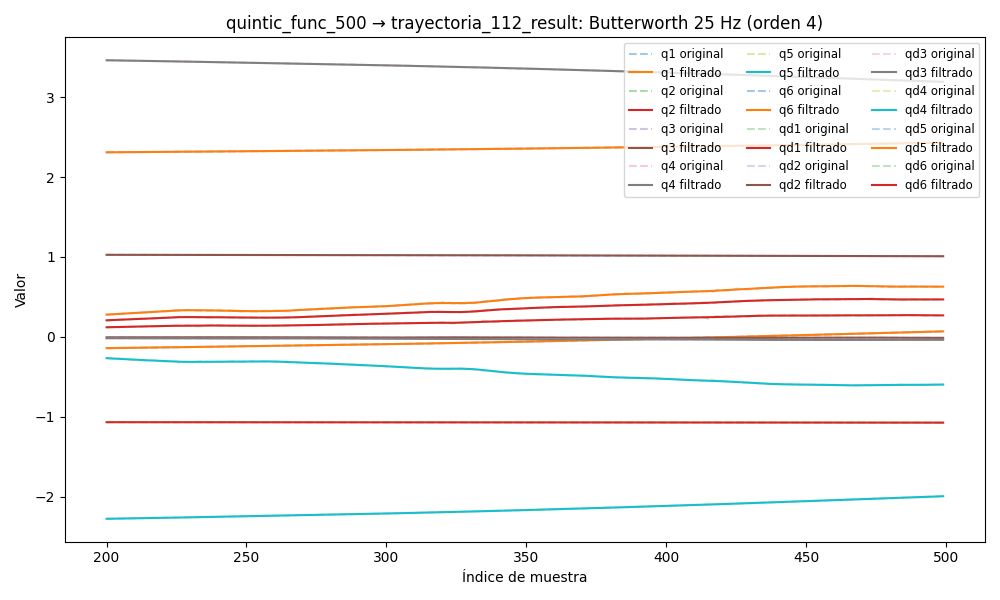

The file beside this chart, header and first rows:
timestamp, q1, q2, q3, q4, q5, q6, qd1, qd2, qd3, qd4, qd5, qd6, tau1, tau2, tau3, tau4, tau5, tau6
1749042274, 2.29, -1.069, 1.029, 3.505, -2.324, -0.1758, 0.0001888, 0.002278, -0.0003586, -0.0002368, 9.560687305026256e-05, -6.294437037058077e-05, 0.1763, -1.08, -1.368, -0.4925, -0.1102, -0.1339
1749042274, 2.29, -1.069, 1.029, 3.505, -2.324, -0.1757, 0.0001909, 0.002209, -0.0003453, -0.0002291, 0.0001106, -5.8398106787614916e-05, 0.165, -1.085, -1.362, -0.5142, -0.1273, -0.1172
1749042274, 2.29, -1.069, 1.029, 3.505, -2.324, -0.1757, 0.0001922, 0.002141, -0.0003324, -0.0002189, 0.0001226, -5.4091938466077576e-05, 0.1656, -1.074, -1.358, -0.4912, -0.1101, -0.1232
1749042274, 2.29, -1.069, 1.029, 3.505, -2.324, -0.1757, 0.0001926, 0.002074, -0.0003201, -0.0002063, 0.0001316, -5.0457501466713465e-05, 0.1836, -1.073, -1.363, -0.5131, -0.1021, -0.1338
1749042274, 2.29, -1.069, 1.029, 3.505, -2.324, -0.1757, 0.0001923, 0.002008, -0.0003086, -0.0001913, 0.0001379, -4.796822329372879e-05, 0.1705, -1.099, -1.358, -0.4937, -0.1146, -0.1232
1749042274, 2.29, -1.069, 1.029, 3.505, -2.324, -0.1757, 0.0001914, 0.001944, -0.0002981, -0.0001748, 0.0001423, -4.7098428213143935e-05, 0.1851, -1.082, -1.367, -0.5091, -0.1176, -0.1305
1749042274, 2.29, -1.069, 1.029, 3.505, -2.324, -0.1757, 0.0001904, 0.001882, -0.0002887, -0.0001577, 0.0001459, -4.827129477503911e-05, 0.1851, -1.082, -1.367, -0.5091, -0.1176, -0.1305
1749042274, 2.29, -1.069, 1.029, 3.505, -2.324, -0.1757, 0.0001897, 0.001821, -0.0002804, -0.0001412, 0.0001501, -5.1798456108528524e-05, 0.1707, -1.085, -1.366, -0.5019, -0.1213, -0.1373
1749042274, 2.29, -1.069, 1.029, 3.505, -2.324, -0.1757, 0.00019, 0.001764, -0.0002731, -0.0001271, 0.0001566, -5.781570924811657e-05, 0.1757, -1.071, -1.363, -0.5099, -0.1311, -0.1247
1749042274, 2.29, -1.069, 1.029, 3.505, -2.324, -0.1757, 0.0001919, 0.001708, -0.0002668, -0.000117, 0.000167, -6.622093650324416e-05, 0.1815, -1.1, -1.355, -0.4951, -0.1034, -0.1182
1749042274, 2.29, -1.069, 1.029, 3.505, -2.324, -0.1757, 0.0001962, 0.001656, -0.0002614, -0.000113, 0.000183, -7.662174169279476e-05, 0.189, -1.063, -1.364, -0.5262, -0.1117, -0.118
1749042274, 2.29, -1.069, 1.029, 3.505, -2.324, -0.1757, 0.0002034, 0.001605, -0.0002567, -0.0001165, 0.0002058, -8.830123837097624e-05, 0.1727, -1.072, -1.352, -0.4947, -0.1125, -0.1268
1749042274, 2.29, -1.069, 1.029, 3.505, -2.324, -0.1757, 0.0002139, 0.001557, -0.0002525, -0.0001289, 0.0002359, -0.0001002, 0.1906, -1.052, -1.364, -0.5185, -0.1125, -0.1161
1749042274, 2.29, -1.069, 1.029, 3.505, -2.324, -0.1757, 0.0002279, 0.001509, -0.0002486, -0.0001508, 0.000273, -0.000111, 0.1885, -1.067, -1.355, -0.484, -0.1236, -0.1349
1749042274, 2.29, -1.069, 1.029, 3.505, -2.324, -0.1757, 0.0002454, 0.001462, -0.0002449, -0.0001821, 0.0003156, -0.0001191, 0.1665, -1.08, -1.36, -0.5017, -0.1094, -0.1411
1749042274, 2.29, -1.069, 1.029, 3.505, -2.324, -0.1757, 0.0002658, 0.001414, -0.0002412, -0.0002216, 0.0003609, -0.0001227, 0.1829, -1.084, -1.361, -0.4998, -0.1109, -0.1118
1749042274, 2.29, -1.069, 1.029, 3.505, -2.324, -0.1757, 0.0002884, 0.001363, -0.0002374, -0.000267, 0.000405, -0.0001203, 0.153, -1.088, -1.368, -0.4992, -0.1108, -0.1255
1749042274, 2.29, -1.069, 1.029, 3.505, -2.324, -0.1757, 0.0003116, 0.00131, -0.0002334, -0.0003146, 0.0004425, -0.0001103, 0.1701, -1.078, -1.362, -0.4955, -0.1303, -0.1154
1749042274, 2.29, -1.069, 1.029, 3.505, -2.324, -0.1757, 0.0003337, 0.001252, -0.0002291, -0.00036, 0.0004675, -9.171113854431415e-05, 0.187, -1.077, -1.365, -0.5132, -0.09988, -0.1082
1749042274, 2.29, -1.069, 1.029, 3.505, -2.324, -0.1757, 0.0003527, 0.001189, -0.0002245, -0.0003976, 0.0004733, -6.42905509234778e-05, 0.1831, -1.075, -1.364, -0.5115, -0.1116, -0.1239
1749042274, 2.29, -1.069, 1.029, 3.505, -2.324, -0.1757, 0.0003659, 0.001121, -0.0002196, -0.0004213, 0.0004539, -2.8581580551543585e-05, 0.1844, -1.079, -1.36, -0.5157, -0.09455, -0.1235
1749042274, 2.29, -1.069, 1.029, 3.505, -2.324, -0.1757, 0.0003709, 0.001049, -0.0002143, -0.0004253, 0.0004042, 1.3766395214173474e-05, 0.1752, -1.061, -1.353, -0.5028, -0.1005, -0.1342
1749042274, 2.29, -1.069, 1.029, 3.505, -2.324, -0.1757, 0.000365, 0.0009713, -0.0002088, -0.0004043, 0.0003213, 5.993354158952076e-05, 0.161, -1.108, -1.342, -0.4964, -0.1168, -0.1111
1749042274, 2.29, -1.069, 1.029, 3.505, -2.324, -0.1757, 0.0003462, 0.0008904, -0.0002029, -0.0003545, 0.0002052, 0.0001059, 0.1669, -1.08, -1.369, -0.5094, -0.1131, -0.1138
1749042274, 2.29, -1.069, 1.029, 3.505, -2.324, -0.1757, 0.0003129, 0.0008069, -0.0001966, -0.0002747, 6.0164123011617746e-05, 0.0001468, 0.1842, -1.089, -1.35, -0.5084, -0.1102, -0.1105
1749042274, 2.29, -1.069, 1.029, 3.505, -2.324, -0.1757, 0.0002642, 0.0007219, -0.0001899, -0.0001667, -0.0001051, 0.0001766, 0.1842, -1.089, -1.35, -0.5084, -0.1102, -0.1105
1749042274, 2.29, -1.069, 1.029, 3.505, -2.324, -0.1757, 0.0002007, 0.000637, -0.0001828, -3.614871847736254e-05, -0.0002763, 0.0001896, 0.1695, -1.113, -1.35, -0.5099, -0.1139, -0.1254
1749042274, 2.29, -1.069, 1.029, 3.505, -2.324, -0.1757, 0.000124, 0.0005532, -0.0001752, 0.0001069, -0.0004342, 0.0001798, 0.1511, -1.125, -1.331, -0.4845, -0.1169, -0.1216
1749042274, 2.29, -1.069, 1.029, 3.505, -2.324, -0.1757, 3.7387094617431585e-05, 0.0004718, -0.0001673, 0.0002477, -0.0005543, 0.0001427, 0.1298, -1.144, -1.321, -0.4969, -0.1266, -0.13
1749042274, 2.29, -1.069, 1.029, 3.505, -2.324, -0.1757, -5.446100586753813e-05, 0.0003939, -0.000159, 0.0003672, -0.0006082, 7.556572283057254e-05, 0.1477, -1.157, -1.309, -0.4952, -0.1222, -0.1436
1749042274, 2.29, -1.069, 1.029, 3.505, -2.324, -0.1757, -0.0001454, 0.0003202, -0.0001505, 0.0004425, -0.000565, -2.160334404815565e-05, 0.1477, -1.157, -1.309, -0.4952, -0.1222, -0.1436
1749042274, 2.29, -1.069, 1.029, 3.505, -2.324, -0.1757, -0.000228, 0.0002515, -0.0001419, 0.0004481, -0.0003933, -0.0001452, 0.1595, -1.162, -1.302, -0.4988, -0.09957, -0.1367
1749042274, 2.29, -1.069, 1.029, 3.505, -2.324, -0.1757, -0.0002935, 0.0001883, -0.0001335, 0.0003573, -6.377729138718753e-05, -0.0002876, 0.1718, -1.178, -1.317, -0.5108, -0.09453, -0.1221
1749042274, 2.29, -1.069, 1.029, 3.505, -2.324, -0.1757, -0.0003325, 0.0001309, -0.0001255, 0.0001441, 0.0004483, -0.0004363, 0.1943, -1.186, -1.294, -0.513, -0.09069, -0.1434
1749042274, 2.29, -1.069, 1.029, 3.505, -2.324, -0.1757, -0.0003345, 7.959298775071197e-05, -0.0001182, -0.0002144, 0.00116, -0.0005745, 0.1759, -1.199, -1.293, -0.5196, -0.07723, -0.1433
1749042274, 2.29, -1.069, 1.029, 3.505, -2.324, -0.1757, -0.0002889, 3.452143940916772e-05, -0.0001118, -0.000736, 0.002079, -0.0006812, 0.212, -1.204, -1.283, -0.5198, -0.05858, -0.1068
1749042274, 2.29, -1.069, 1.029, 3.505, -2.324, -0.1757, -0.0001847, -4.25606014111659e-06, -0.0001067, -0.001431, 0.003202, -0.000732, 0.1965, -1.22, -1.275, -0.5403, -0.01832, -0.1218
1749042274, 2.29, -1.069, 1.029, 3.505, -2.324, -0.1757, -1.1395770034765739e-05, -3.6791864983376904e-05, -0.0001031, -0.002301, 0.004511, -0.0007006, 0.2232, -1.225, -1.275, -0.5561, -0.03695, -0.0879
1749042274, 2.29, -1.069, 1.029, 3.505, -2.324, -0.1757, 0.0002411, -6.32583129908385e-05, -0.0001011, -0.003338, 0.005978, -0.0005609, 0.1983, -1.219, -1.278, -0.5704, -0.03199, -0.07707
1749042274, 2.29, -1.069, 1.029, 3.505, -2.324, -0.1757, 0.0005817, -8.395664267850856e-05, -0.0001007, -0.004521, 0.007563, -0.0002887, 0.215, -1.221, -1.302, -0.5589, -0.02828, -0.08542
1749042274, 2.29, -1.069, 1.029, 3.505, -2.324, -0.1757, 0.001018, -9.93147629810104e-05, -0.0001018, -0.005824, 0.009216, 0.0001356, 0.2125, -1.209, -1.287, -0.5614, -0.006663, -0.06187
1749042274, 2.29, -1.069, 1.029, 3.505, -2.324, -0.1757, 0.001556, -0.0001099, -0.000104, -0.007208, 0.01088, 0.0007251, 0.243, -1.216, -1.276, -0.5768, -0.02887, -0.06708
1749042274, 2.29, -1.069, 1.029, 3.505, -2.324, -0.1757, 0.0022, -0.0001162, -0.000107, -0.008631, 0.0125, 0.001484, 0.2415, -1.227, -1.273, -0.6011, -0.01943, -0.03659
1749042274, 2.29, -1.069, 1.029, 3.505, -2.324, -0.1757, 0.002949, -0.0001191, -0.00011, -0.01005, 0.01402, 0.002407, 0.2443, -1.227, -1.279, -0.5933, -0.007444, -0.02151
1749042274, 2.29, -1.069, 1.029, 3.505, -2.324, -0.1757, 0.003805, -0.0001192, -0.000112, -0.01141, 0.01538, 0.003479, 0.2537, -1.23, -1.277, -0.601, 0.0006819, 0.006532
1749042274, 2.29, -1.069, 1.029, 3.505, -2.324, -0.1757, 0.004761, -0.0001171, -0.0001122, -0.01268, 0.01656, 0.004674, 0.2836, -1.24, -1.28, -0.6192, 0.01264, 0.02247
1749042274, 2.29, -1.069, 1.029, 3.505, -2.324, -0.1757, 0.00581, -0.0001135, -0.0001095, -0.01382, 0.01751, 0.005961, 0.3065, -1.23, -1.301, -0.632, 0.03562, 0.008977
1749042274, 2.29, -1.069, 1.029, 3.505, -2.324, -0.1757, 0.006943, -0.0001089, -0.0001028, -0.0148, 0.01824, 0.007302, 0.2788, -1.234, -1.303, -0.6359, 0.01229, 0.01795
1749042274, 2.29, -1.069, 1.029, 3.505, -2.324, -0.1757, 0.008143, -0.0001039, -9.156108297128268e-05, -0.01562, 0.01876, 0.008659, 0.3216, -1.244, -1.286, -0.625, 0.01618, 0.01872
1749042274, 2.29, -1.069, 1.029, 3.505, -2.324, -0.1757, 0.009394, -9.886969078495069e-05, -7.515144922340609e-05, -0.01627, 0.01907, 0.009997, 0.3176, -1.239, -1.302, -0.6053, 0.008344, 0.06902
1749042274, 2.29, -1.069, 1.029, 3.505, -2.324, -0.1756, 0.01067, -9.409736053095916e-05, -5.364014219582852e-05, -0.01679, 0.01924, 0.01129, 0.3352, -1.229, -1.312, -0.6155, 0.0002592, 0.06027
1749042274, 2.29, -1.069, 1.029, 3.505, -2.324, -0.1756, 0.01196, -8.984845062131588e-05, -2.7660022805160185e-05, -0.01719, 0.01932, 0.01251, 0.3141, -1.243, -1.302, -0.6248, 0.02056, 0.03662
1749042274, 2.29, -1.069, 1.029, 3.505, -2.324, -0.1756, 0.01323, -8.628732122715968e-05, 1.4330318160449312e-06, -0.01753, 0.01935, 0.01365, 0.3554, -1.238, -1.305, -0.6272, 0.01802, 0.04944
1749042274, 2.29, -1.069, 1.029, 3.505, -2.324, -0.1756, 0.01445, -8.350676161433227e-05, 3.1487816010415406e-05, -0.01785, 0.01943, 0.01473, 0.3548, -1.251, -1.312, -0.6288, 0.0175, 0.04183
1749042274, 2.29, -1.069, 1.029, 3.505, -2.324, -0.1755, 0.0156, -8.153615092519958e-05, 5.9539476784863706e-05, -0.01822, 0.01959, 0.01574, 0.3521, -1.26, -1.333, -0.6403, 0.05511, 0.05171
1749042274, 2.29, -1.069, 1.029, 3.505, -2.324, -0.1755, 0.01667, -8.035052526825682e-05, 8.185781495983753e-05, -0.01868, 0.01991, 0.01672, 0.3466, -1.264, -1.33, -0.6285, 0.05255, 0.06361
1749042274, 2.29, -1.069, 1.029, 3.505, -2.323, -0.1755, 0.01762, -7.988034669663994e-05, 9.407114763815664e-05, -0.0193, 0.02043, 0.0177, 0.3547, -1.271, -1.324, -0.6539, 0.04115, 0.07029
1749042274, 2.29, -1.069, 1.029, 3.505, -2.323, -0.1754, 0.01845, -8.002203527155751e-05, 9.136880087486389e-05, -0.02012, 0.02119, 0.01872, 0.3462, -1.256, -1.339, -0.675, 0.06277, 0.1143
1749042274, 2.29, -1.069, 1.029, 3.505, -2.323, -0.1754, 0.01915, -8.064951761049855e-05, 6.87771883548741e-05, -0.02116, 0.02219, 0.0198, 0.3465, -1.251, -1.342, -0.6917, 0.06501, 0.1057
1749042274, 2.291, -1.069, 1.029, 3.504, -2.323, -0.1754, 0.01973, -8.162710574122109e-05, 2.1494591657737416e-05, -0.02245, 0.02345, 0.02097, 0.3348, -1.267, -1.356, -0.6837, 0.08754, 0.1147
... 5,972 more rows
